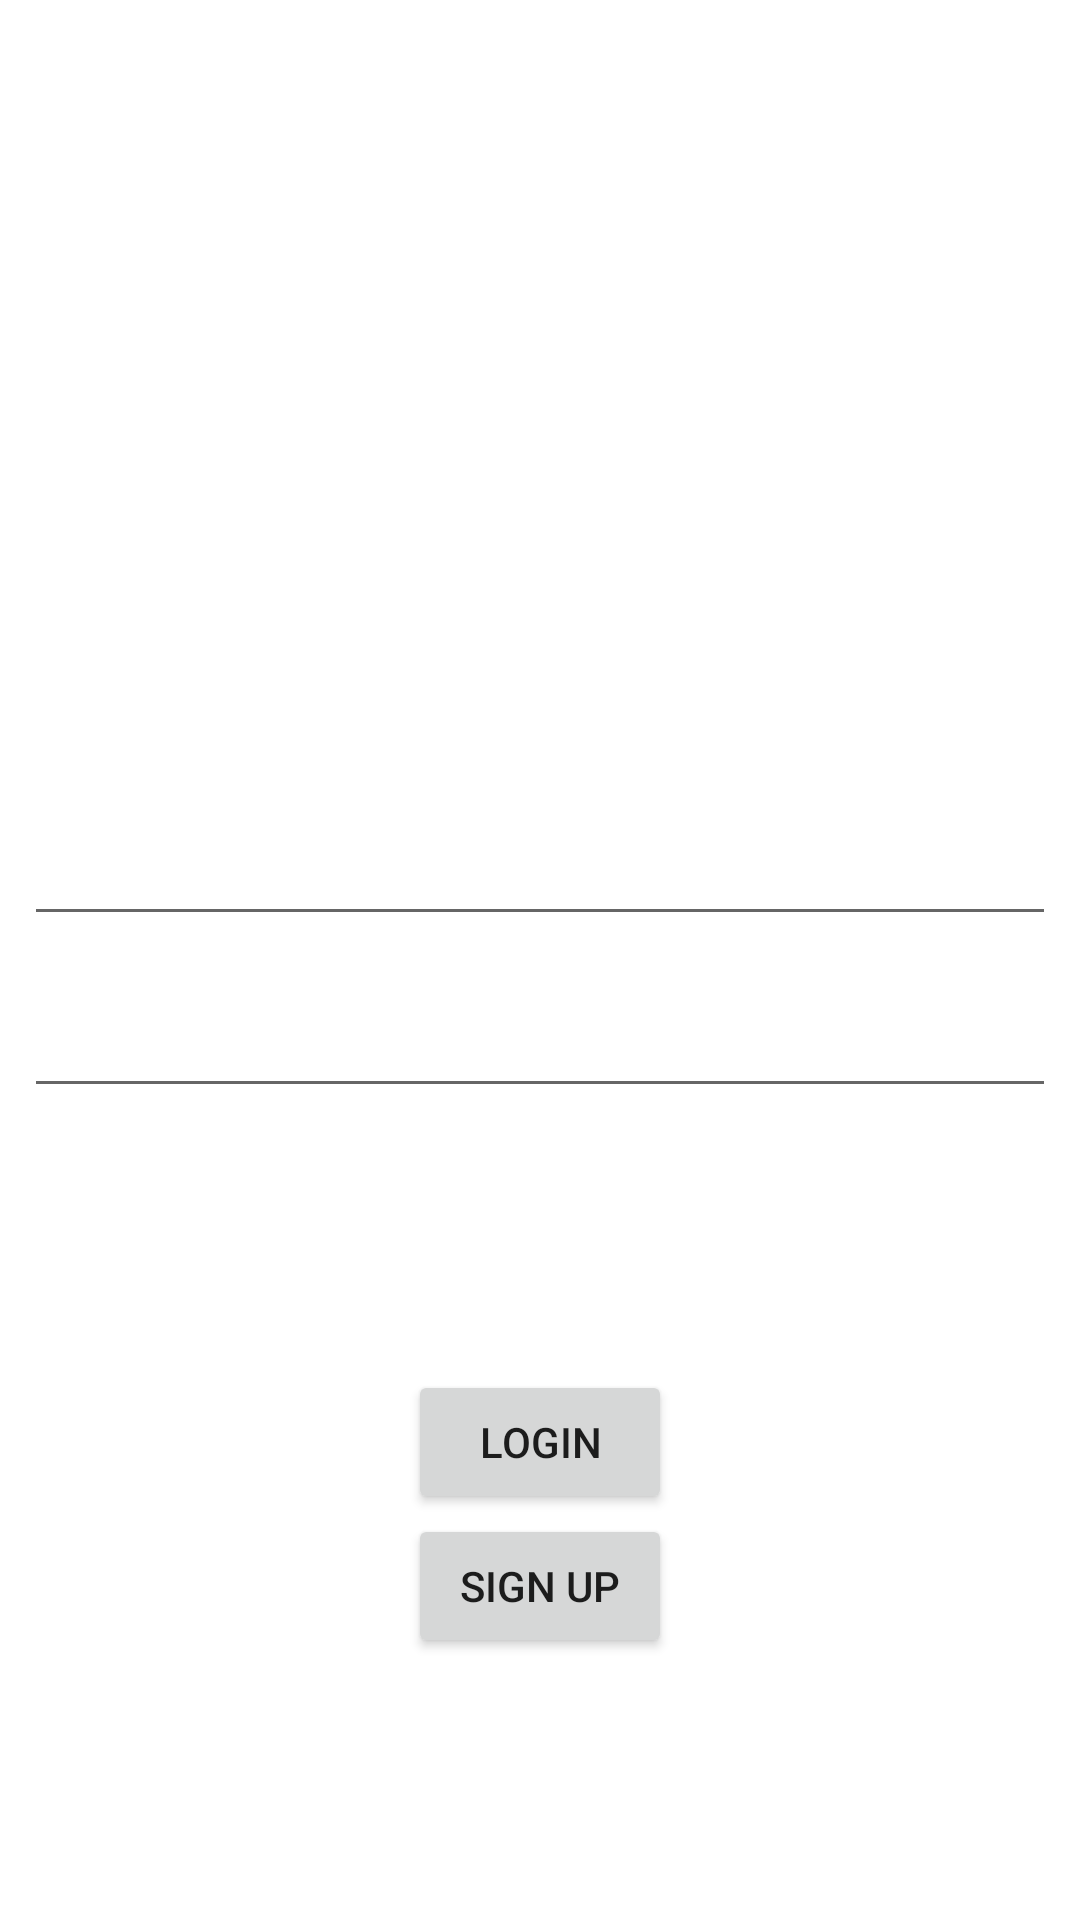

Produce the Android XML layout that renders to this screen, including the resource entries it uses.
<!-- AndroidManifest.xml: application theme Theme.ScanMyNotes -->
<!-- res/layout/activity_login.xml -->
<?xml version="1.0" encoding="utf-8"?>
<androidx.constraintlayout.widget.ConstraintLayout xmlns:android="http://schemas.android.com/apk/res/android"
    xmlns:app="http://schemas.android.com/apk/res-auto"
    xmlns:tools="http://schemas.android.com/tools"
    android:layout_width="match_parent"
    android:layout_height="match_parent"
    tools:context=".LoginActivity"
    >

    <EditText
        android:id="@+id/etEmail"
        android:layout_width="match_parent"
        android:layout_height="wrap_content"
        app:layout_constraintBottom_toTopOf="@+id/etPassword"
        android:inputType="textEmailAddress"
        app:layout_constraintEnd_toEndOf="parent"
        app:layout_constraintHorizontal_bias="0.5"
        app:layout_constraintStart_toStartOf="parent"
        app:layout_constraintTop_toTopOf="parent"
        app:layout_constraintVertical_chainStyle="packed"
        android:layout_margin="8dp"/>

    <EditText
        android:id="@+id/etPassword"
        android:layout_width="match_parent"
        android:layout_height="wrap_content"
        android:inputType="textPassword"
        app:layout_constraintBottom_toBottomOf="parent"
        app:layout_constraintStart_toStartOf="parent"
        app:layout_constraintTop_toBottomOf="@+id/etEmail"
        android:layout_margin="8dp"/>

    <Button
        android:id="@+id/loginButton"
        android:layout_width="wrap_content"
        android:layout_height="wrap_content"
        android:text="Login"
        app:layout_constraintBottom_toTopOf="@+id/signupButton"
        app:layout_constraintEnd_toEndOf="parent"
        app:layout_constraintHorizontal_bias="0.5"
        app:layout_constraintStart_toStartOf="parent"
        app:layout_constraintTop_toBottomOf="@+id/etPassword"
        app:layout_constraintVertical_chainStyle="packed" />

    <Button
        android:id="@+id/signupButton"
        android:layout_width="wrap_content"
        android:layout_height="wrap_content"
        android:text="Sign up"
        app:layout_constraintBottom_toBottomOf="parent"
        app:layout_constraintEnd_toEndOf="parent"
        app:layout_constraintHorizontal_bias="0.5"
        app:layout_constraintStart_toStartOf="parent"
        app:layout_constraintTop_toBottomOf="@+id/loginButton" />

</androidx.constraintlayout.widget.ConstraintLayout>
<!-- resources referenced by this layout -->
<resources>
  <style name="Theme.ScanMyNotes" parent="Theme.MaterialComponents.DayNight.DarkActionBar">
          
          <item name="colorPrimary">@color/purple_500</item>
          <item name="colorPrimaryVariant">@color/purple_700</item>
          <item name="colorOnPrimary">@color/white</item>
          
          <item name="colorSecondary">@color/teal_200</item>
          <item name="colorSecondaryVariant">@color/teal_700</item>
          <item name="colorOnSecondary">@color/black</item>
          
          <item name="android:statusBarColor" tools:targetApi="l">?attr/colorPrimaryVariant</item>
          
      </style>
  <color name="white">#ffffff</color>
  <color name="black">#000000</color>
  <!-- not gathered from this repository: default colours our renderer supplied (Android Studio template values) -->
  <color name="purple_500">#FF6200EE</color>
  <color name="purple_700">#FF3700B3</color>
  <color name="teal_200">#FF03DAC5</color>
  <color name="teal_700">#FF018786</color>
</resources>
